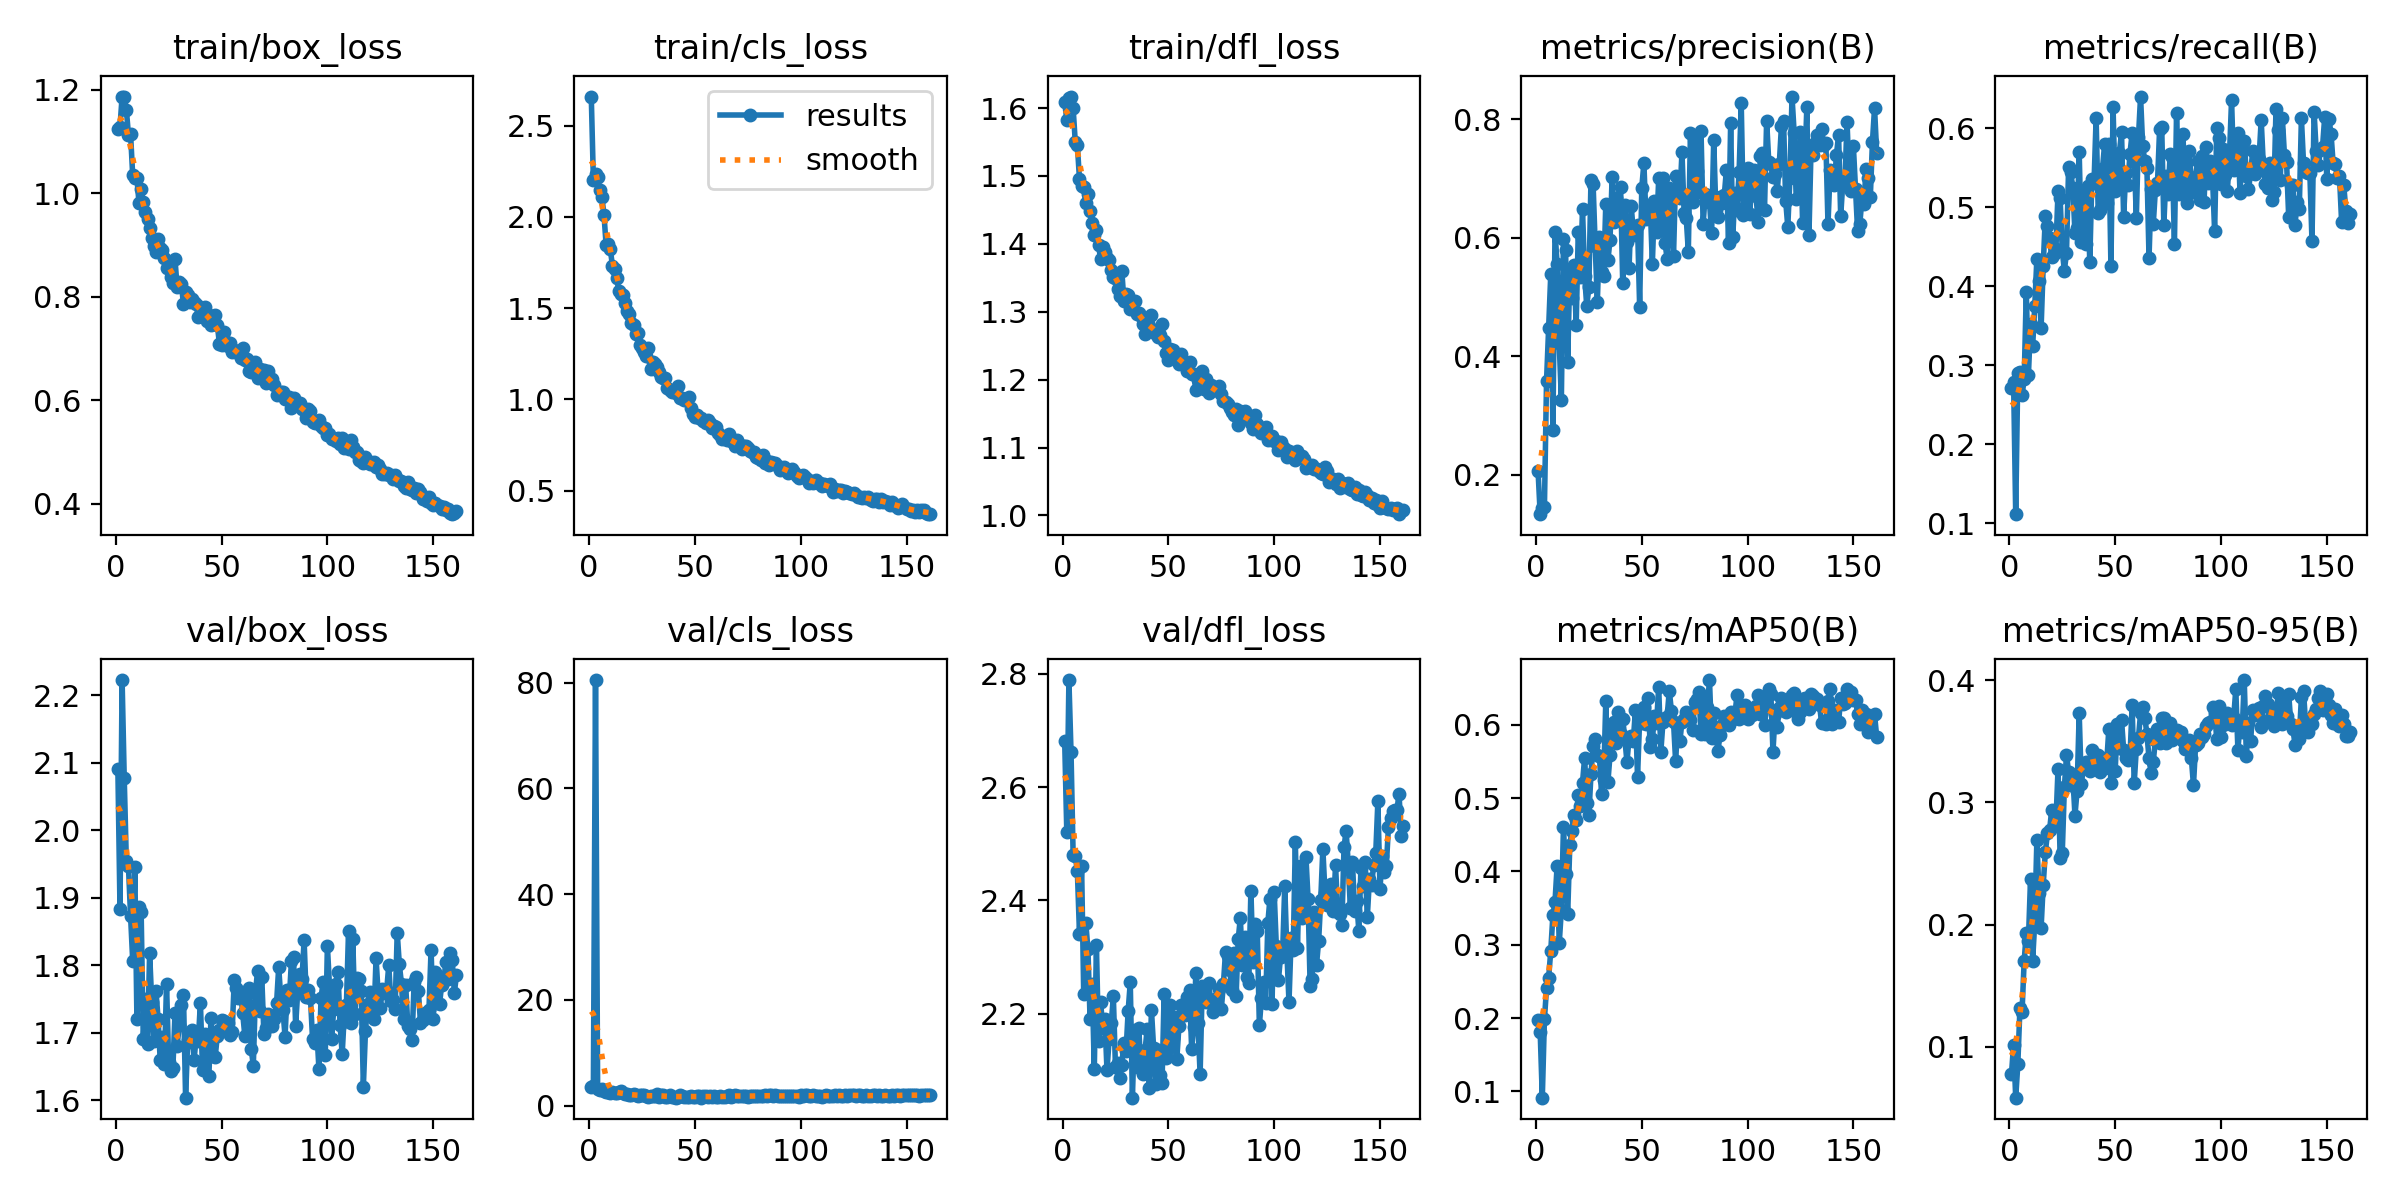

Values plotted in this chart, from the file beside it:
epoch, train/box_loss, train/cls_loss, train/dfl_loss, metrics/precision(B), metrics/recall(B), metrics/mAP50(B), metrics/mAP50-95(B), val/box_loss, val/cls_loss, val/dfl_loss, lr/pg0, lr/pg1, lr/pg2
1, 1.123, 2.66, 1.609, 0.2059, 0.271, 0.1977, 0.0776, 2.091, 3.567, 2.682, 0.0002352, 0.0002352, 0.0002352
2, 1.128, 2.201, 1.583, 0.1334, 0.2794, 0.1808, 0.1016, 1.884, 3.781, 2.521, 0.0004709, 0.0004709, 0.0004709
3, 1.187, 2.238, 1.615, 0.1442, 0.1117, 0.0913, 0.05831, 2.223, 80.49, 2.789, 0.0007042, 0.0007042, 0.0007042
4, 1.186, 2.218, 1.617, 0.1447, 0.29, 0.1983, 0.08564, 2.078, 3.132, 2.662, 0.0007034, 0.0007034, 0.0007034
5, 1.161, 2.149, 1.6, 0.3582, 0.291, 0.2405, 0.1318, 1.955, 2.847, 2.48, 0.0007034, 0.0007034, 0.0007034
6, 1.113, 2.11, 1.55, 0.4479, 0.2621, 0.2551, 0.1288, 1.947, 3.175, 2.479, 0.0006999, 0.0006999, 0.0006999
7, 1.114, 2.013, 1.545, 0.5386, 0.2826, 0.292, 0.1702, 1.873, 2.76, 2.451, 0.0006963, 0.0006963, 0.0006963
8, 1.035, 1.848, 1.495, 0.2748, 0.3928, 0.34, 0.1931, 1.807, 2.571, 2.341, 0.0006928, 0.0006928, 0.0006928
9, 1.03, 1.85, 1.485, 0.6102, 0.2874, 0.3586, 0.1867, 1.945, 2.596, 2.46, 0.0006893, 0.0006893, 0.0006893
10, 1.029, 1.822, 1.484, 0.5558, 0.3521, 0.4075, 0.237, 1.72, 2.429, 2.235, 0.0006857, 0.0006857, 0.0006857
11, 0.98, 1.733, 1.461, 0.4216, 0.3242, 0.3021, 0.1704, 1.886, 2.639, 2.36, 0.0006822, 0.0006822, 0.0006822
12, 1.007, 1.714, 1.473, 0.3269, 0.3747, 0.3474, 0.2019, 1.879, 2.453, 2.313, 0.0006787, 0.0006787, 0.0006787
13, 0.9824, 1.667, 1.449, 0.5972, 0.4352, 0.4605, 0.2691, 1.69, 2.325, 2.19, 0.0006751, 0.0006751, 0.0006751
14, 0.9627, 1.595, 1.431, 0.5794, 0.4069, 0.396, 0.2256, 1.75, 2.472, 2.252, 0.0006716, 0.0006716, 0.0006716
15, 0.9499, 1.576, 1.413, 0.3906, 0.347, 0.3421, 0.1972, 1.683, 2.654, 2.103, 0.0006681, 0.0006681, 0.0006681
16, 0.9328, 1.572, 1.421, 0.5453, 0.4261, 0.4364, 0.2326, 1.818, 2.286, 2.321, 0.0006645, 0.0006645, 0.0006645
17, 0.913, 1.528, 1.398, 0.4978, 0.4884, 0.4555, 0.2593, 1.746, 2.13, 2.151, 0.000661, 0.000661, 0.000661
18, 0.8973, 1.484, 1.377, 0.5544, 0.4766, 0.4776, 0.2746, 1.688, 2.227, 2.22, 0.0006574, 0.0006574, 0.0006574
19, 0.8854, 1.47, 1.395, 0.4524, 0.4608, 0.47, 0.2772, 1.762, 2.003, 2.174, 0.0006539, 0.0006539, 0.0006539
20, 0.912, 1.419, 1.388, 0.6103, 0.4375, 0.5048, 0.2936, 1.721, 1.908, 2.191, 0.0006504, 0.0006504, 0.0006504
21, 0.8949, 1.41, 1.379, 0.5335, 0.4406, 0.4891, 0.2924, 1.66, 2.09, 2.1, 0.0006469, 0.0006469, 0.0006469
22, 0.8904, 1.358, 1.376, 0.6487, 0.4474, 0.5211, 0.283, 1.693, 1.922, 2.155, 0.0006433, 0.0006433, 0.0006433
23, 0.874, 1.363, 1.362, 0.5352, 0.5201, 0.5553, 0.3277, 1.654, 1.851, 2.183, 0.0006398, 0.0006398, 0.0006398
24, 0.856, 1.296, 1.351, 0.4844, 0.5114, 0.4927, 0.2545, 1.773, 1.984, 2.231, 0.0006362, 0.0006362, 0.0006362
25, 0.8545, 1.279, 1.35, 0.5167, 0.445, 0.4775, 0.2583, 1.657, 1.96, 2.106, 0.0006327, 0.0006327, 0.0006327
26, 0.8388, 1.258, 1.333, 0.6974, 0.4199, 0.5325, 0.3124, 1.643, 1.961, 2.113, 0.0006292, 0.0006292, 0.0006292
27, 0.8266, 1.237, 1.323, 0.691, 0.4426, 0.5715, 0.3384, 1.648, 1.761, 2.086, 0.0006256, 0.0006256, 0.0006256
28, 0.8721, 1.282, 1.36, 0.5863, 0.551, 0.5803, 0.3251, 1.729, 1.706, 2.11, 0.0006221, 0.0006221, 0.0006221
29, 0.8179, 1.166, 1.316, 0.491, 0.5444, 0.5592, 0.3142, 1.681, 1.803, 2.149, 0.0006186, 0.0006186, 0.0006186
30, 0.8275, 1.206, 1.326, 0.602, 0.5246, 0.5569, 0.3215, 1.712, 1.762, 2.134, 0.000615, 0.000615, 0.000615
31, 0.8247, 1.194, 1.325, 0.5417, 0.4675, 0.5052, 0.2892, 1.741, 1.874, 2.205, 0.0006115, 0.0006115, 0.0006115
32, 0.7854, 1.175, 1.304, 0.535, 0.4736, 0.5254, 0.3095, 1.756, 2.166, 2.255, 0.000608, 0.000608, 0.000608
33, 0.809, 1.153, 1.314, 0.6568, 0.5698, 0.6324, 0.3731, 1.604, 1.685, 2.052, 0.0006044, 0.0006044, 0.0006044
34, 0.8041, 1.123, 1.316, 0.5617, 0.4556, 0.5219, 0.3148, 1.689, 1.949, 2.171, 0.0006009, 0.0006009, 0.0006009
35, 0.7891, 1.116, 1.297, 0.5965, 0.5155, 0.5591, 0.3288, 1.686, 1.916, 2.105, 0.0005974, 0.0005974, 0.0005974
36, 0.7954, 1.118, 1.298, 0.7023, 0.453, 0.5904, 0.3328, 1.704, 1.673, 2.175, 0.0005938, 0.0005938, 0.0005938
37, 0.7907, 1.062, 1.293, 0.627, 0.5268, 0.604, 0.3326, 1.659, 1.531, 2.106, 0.0005903, 0.0005903, 0.0005903
38, 0.7866, 1.051, 1.282, 0.6675, 0.4304, 0.5748, 0.3258, 1.694, 1.92, 2.093, 0.0005868, 0.0005868, 0.0005868
39, 0.7616, 1.04, 1.267, 0.6475, 0.5361, 0.6179, 0.3432, 1.688, 1.568, 2.136, 0.0005832, 0.0005832, 0.0005832
40, 0.7797, 1.046, 1.285, 0.685, 0.5305, 0.587, 0.3325, 1.745, 1.682, 2.174, 0.0005797, 0.0005797, 0.0005797
41, 0.7751, 1.035, 1.278, 0.5233, 0.6129, 0.6083, 0.3329, 1.645, 1.485, 2.07, 0.0005762, 0.0005762, 0.0005762
42, 0.7806, 1.073, 1.294, 0.6554, 0.4924, 0.5814, 0.339, 1.699, 1.63, 2.207, 0.0005726, 0.0005726, 0.0005726
43, 0.7539, 1.009, 1.274, 0.5933, 0.4961, 0.5494, 0.325, 1.667, 1.902, 2.14, 0.0005691, 0.0005691, 0.0005691
44, 0.7638, 1.007, 1.267, 0.5492, 0.5487, 0.5817, 0.3366, 1.636, 1.812, 2.075, 0.0005656, 0.0005656, 0.0005656
45, 0.7447, 0.9952, 1.263, 0.6535, 0.5797, 0.5853, 0.3279, 1.722, 1.623, 2.136, 0.000562, 0.000562, 0.000562
46, 0.7529, 1.003, 1.266, 0.6107, 0.5048, 0.5783, 0.333, 1.666, 1.692, 2.092, 0.0005585, 0.0005585, 0.0005585
47, 0.7653, 1.011, 1.282, 0.6052, 0.5807, 0.6203, 0.3597, 1.665, 1.679, 2.077, 0.000555, 0.000555, 0.000555
48, 0.7457, 0.9557, 1.256, 0.6212, 0.4252, 0.5286, 0.3156, 1.696, 1.801, 2.236, 0.0005514, 0.0005514, 0.0005514
49, 0.708, 0.9198, 1.239, 0.4835, 0.6269, 0.6084, 0.3591, 1.704, 1.564, 2.122, 0.0005479, 0.0005479, 0.0005479
50, 0.7066, 0.9012, 1.229, 0.6842, 0.5208, 0.603, 0.3257, 1.72, 1.663, 2.137, 0.0005443, 0.0005443, 0.0005443
51, 0.7323, 0.9151, 1.246, 0.7257, 0.5331, 0.6245, 0.3643, 1.718, 1.768, 2.215, 0.0005408, 0.0005408, 0.0005408
52, 0.7131, 0.898, 1.243, 0.632, 0.5693, 0.6016, 0.3442, 1.702, 1.757, 2.158, 0.0005373, 0.0005373, 0.0005373
53, 0.7045, 0.899, 1.232, 0.6351, 0.5951, 0.6369, 0.3674, 1.715, 1.51, 2.195, 0.0005338, 0.0005338, 0.0005338
54, 0.7103, 0.8841, 1.234, 0.6552, 0.4881, 0.5699, 0.3432, 1.697, 1.774, 2.121, 0.0005302, 0.0005302, 0.0005302
55, 0.6935, 0.8696, 1.222, 0.5558, 0.5436, 0.5802, 0.3361, 1.702, 1.773, 2.179, 0.0005267, 0.0005267, 0.0005267
56, 0.6974, 0.886, 1.238, 0.6627, 0.5279, 0.6117, 0.3346, 1.778, 1.596, 2.215, 0.0005232, 0.0005232, 0.0005232
57, 0.6944, 0.8686, 1.228, 0.6096, 0.5681, 0.6022, 0.3363, 1.766, 1.785, 2.203, 0.0005196, 0.0005196, 0.0005196
58, 0.6912, 0.8437, 1.223, 0.7, 0.5937, 0.6517, 0.3794, 1.752, 1.592, 2.197, 0.0005161, 0.0005161, 0.0005161
59, 0.6808, 0.8537, 1.213, 0.6204, 0.5644, 0.5631, 0.3157, 1.761, 1.731, 2.229, 0.0005125, 0.0005125, 0.0005125
60, 0.7009, 0.8516, 1.226, 0.7, 0.4871, 0.6035, 0.344, 1.729, 1.679, 2.242, 0.000509, 0.000509, 0.000509
... 101 more rows
